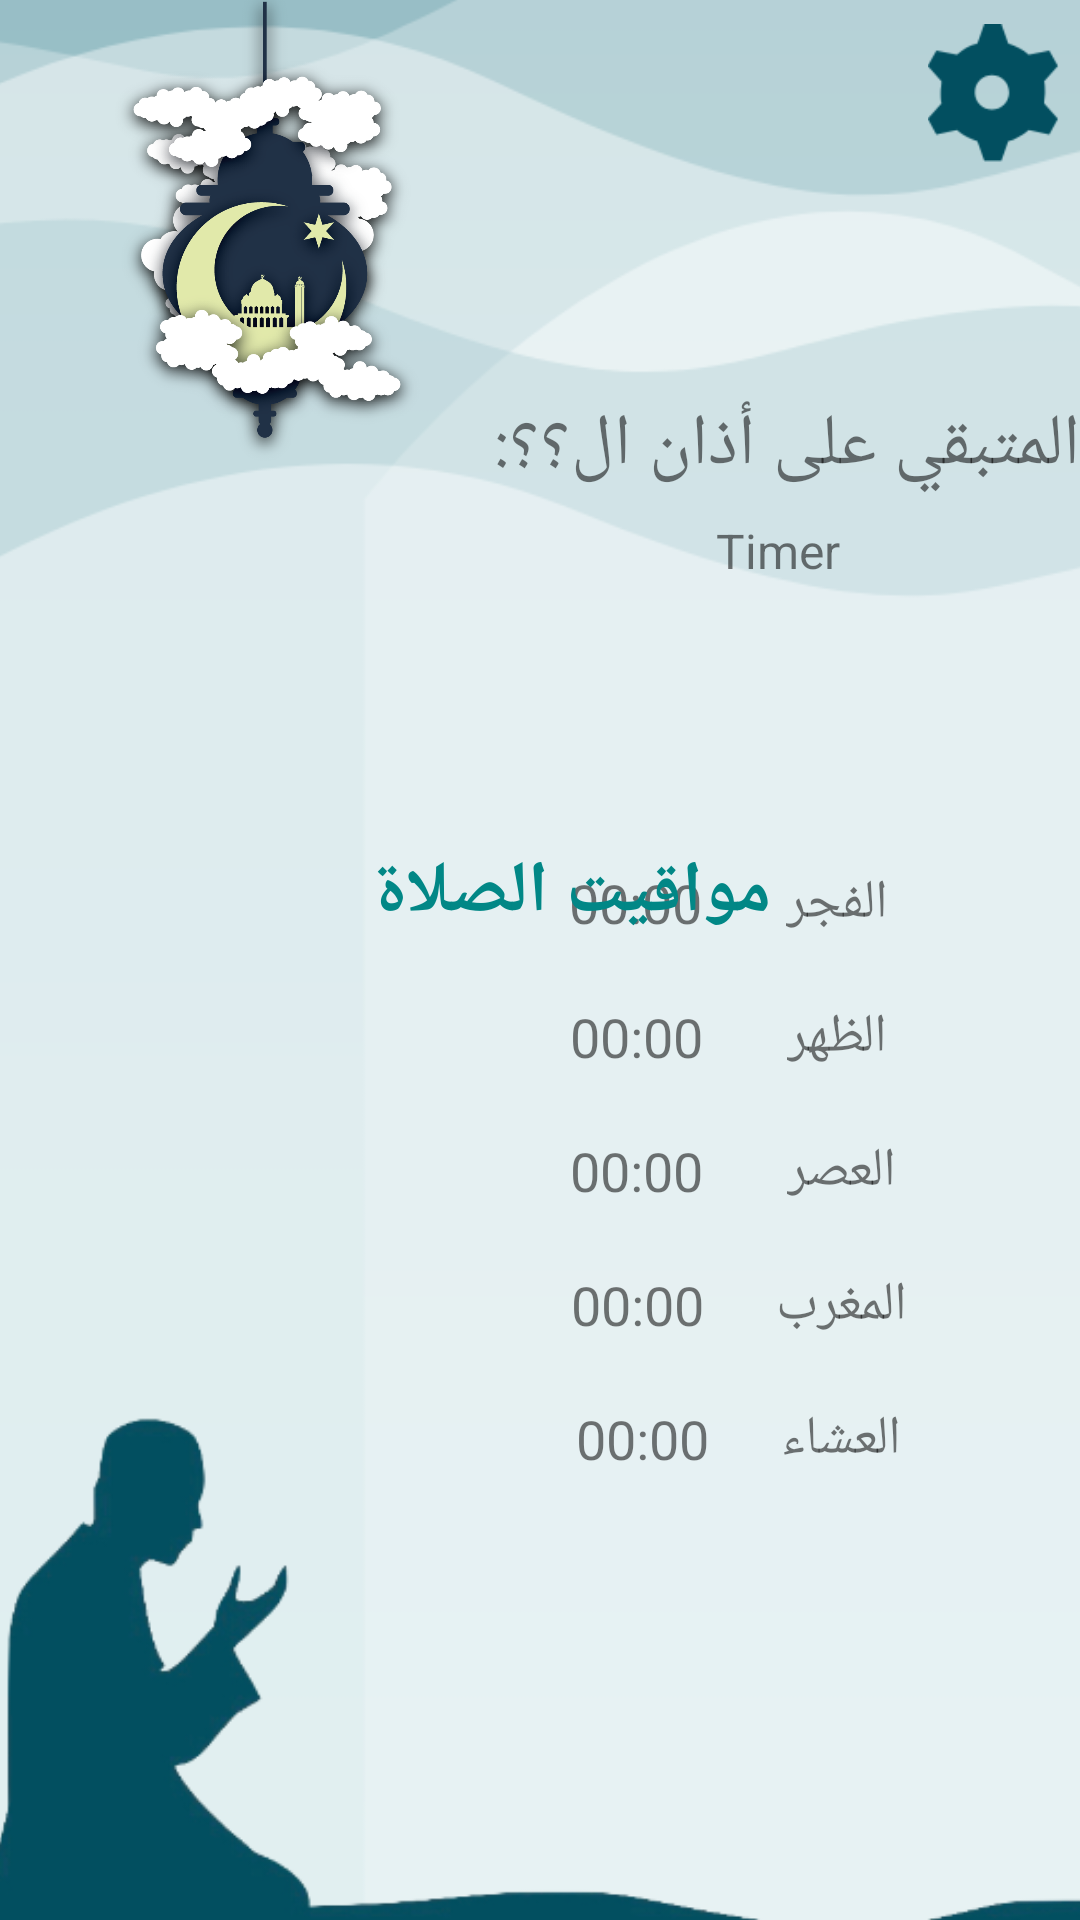

Layout XML and referenced resources for this Android screen:
<!-- AndroidManifest.xml: application theme Theme.PrayerTimeTrackerApp -->
<!-- res/layout/activity_main.xml -->
<?xml version="1.0" encoding="utf-8"?>
<androidx.constraintlayout.widget.ConstraintLayout xmlns:android="http://schemas.android.com/apk/res/android"
    xmlns:app="http://schemas.android.com/apk/res-auto"
    xmlns:tools="http://schemas.android.com/tools"
    android:layout_width="match_parent"
    android:layout_height="match_parent"
    tools:context=".MainActivity">

    <ImageView
        android:id="@+id/imageView7"
        android:layout_width="430dp"
        android:layout_height="742dp"
        app:layout_constraintBottom_toBottomOf="parent"
        app:layout_constraintEnd_toEndOf="parent"
        app:layout_constraintHorizontal_bias="0.526"
        app:layout_constraintStart_toStartOf="parent"
        app:layout_constraintTop_toTopOf="parent"
        app:layout_constraintVertical_bias="0.545"
        app:srcCompat="@drawable/back3" />

    <TextView
        android:id="@+id/Fajr"
        android:layout_width="wrap_content"
        android:layout_height="wrap_content"
        android:layout_marginEnd="28dp"
        android:layout_marginRight="28dp"
        android:text="00:00"
        android:textSize="18sp"
        app:layout_constraintBottom_toBottomOf="@+id/textView9"
        app:layout_constraintEnd_toStartOf="@+id/textView9"
        app:layout_constraintTop_toTopOf="@+id/textView9"
        app:layout_constraintVertical_bias="0.0" />

    <TextView
        android:id="@+id/Asr"
        android:layout_width="wrap_content"
        android:layout_height="wrap_content"
        android:layout_marginEnd="28dp"
        android:layout_marginRight="28dp"
        android:text="00:00"
        android:textSize="18sp"
        app:layout_constraintBottom_toBottomOf="@+id/textView11"
        app:layout_constraintEnd_toStartOf="@+id/textView11"
        app:layout_constraintTop_toTopOf="@+id/textView11"
        app:layout_constraintVertical_bias="0.0" />

    <TextView
        android:id="@+id/Dhuhr"
        android:layout_width="wrap_content"
        android:layout_height="wrap_content"
        android:layout_marginEnd="28dp"
        android:layout_marginRight="28dp"
        android:text="00:00"
        android:textSize="18sp"
        app:layout_constraintBottom_toBottomOf="@+id/textView10"
        app:layout_constraintEnd_toStartOf="@+id/textView10"
        app:layout_constraintTop_toTopOf="@+id/textView10"
        app:layout_constraintVertical_bias="0.0" />

    <TextView
        android:id="@+id/Maghrib"
        android:layout_width="wrap_content"
        android:layout_height="wrap_content"
        android:layout_marginEnd="24dp"
        android:layout_marginRight="24dp"
        android:text="00:00"
        android:textSize="18sp"
        app:layout_constraintBottom_toBottomOf="@+id/textView12"
        app:layout_constraintEnd_toStartOf="@+id/textView12"
        app:layout_constraintTop_toTopOf="@+id/textView12"
        app:layout_constraintVertical_bias="0.0" />

    <TextView
        android:id="@+id/Isha"
        android:layout_width="wrap_content"
        android:layout_height="wrap_content"
        android:layout_marginEnd="24dp"
        android:layout_marginRight="24dp"
        android:text="00:00"
        android:textSize="18sp"
        app:layout_constraintBottom_toBottomOf="@+id/textView13"
        app:layout_constraintEnd_toStartOf="@+id/textView13"
        app:layout_constraintTop_toTopOf="@+id/textView13"
        app:layout_constraintVertical_bias="0.0" />

    <ImageView
        android:id="@+id/settingID"
        android:layout_width="45dp"
        android:layout_height="46dp"
        android:layout_marginTop="8dp"
        app:layout_constraintEnd_toEndOf="parent"
        app:layout_constraintHorizontal_bias="0.98"
        app:layout_constraintStart_toStartOf="parent"
        app:layout_constraintTop_toTopOf="parent"
        app:srcCompat="@drawable/settings" />

    <TextView
        android:id="@+id/textView11"
        android:layout_width="wrap_content"
        android:layout_height="wrap_content"
        android:layout_marginBottom="20dp"
        android:text="العصر"
        android:textSize="18sp"
        app:layout_constraintBottom_toTopOf="@+id/textView12"
        app:layout_constraintEnd_toEndOf="@+id/textView12"
        app:layout_constraintStart_toStartOf="@+id/textView12" />

    <TextView
        android:id="@+id/textView10"
        android:layout_width="wrap_content"
        android:layout_height="wrap_content"
        android:layout_marginBottom="20dp"
        android:text="الظهر"
        android:textSize="18sp"
        app:layout_constraintBottom_toTopOf="@+id/textView11"
        app:layout_constraintEnd_toEndOf="@+id/textView11"
        app:layout_constraintHorizontal_bias="0.0"
        app:layout_constraintStart_toStartOf="@+id/textView11" />

    <TextView
        android:id="@+id/textView13"
        android:layout_width="wrap_content"
        android:layout_height="wrap_content"
        android:layout_marginBottom="148dp"
        android:text="العشاء"
        android:textSize="18sp"
        app:layout_constraintBottom_toBottomOf="parent"
        app:layout_constraintEnd_toEndOf="parent"
        app:layout_constraintHorizontal_bias="0.814"
        app:layout_constraintStart_toStartOf="parent" />

    <TextView
        android:id="@+id/textView9"
        android:layout_width="wrap_content"
        android:layout_height="wrap_content"
        android:layout_marginBottom="20dp"
        android:text="الفجر"
        android:textSize="18sp"
        app:layout_constraintBottom_toTopOf="@+id/textView10"
        app:layout_constraintEnd_toEndOf="@+id/textView10"
        app:layout_constraintStart_toStartOf="@+id/textView10" />

    <TextView
        android:id="@+id/textView15"
        android:layout_width="wrap_content"
        android:layout_height="wrap_content"
        android:layout_marginTop="124dp"
        android:text="مواقيت الصلاة"
        android:textColor="@color/teal_700"
        android:textSize="24sp"
        android:textStyle="bold"
        app:layout_constraintEnd_toEndOf="@+id/nextPrayer"
        app:layout_constraintHorizontal_bias="0.538"
        app:layout_constraintStart_toStartOf="@+id/imageView6"
        app:layout_constraintTop_toBottomOf="@+id/imageView6" />

    <TextView
        android:id="@+id/textView12"
        android:layout_width="wrap_content"
        android:layout_height="wrap_content"
        android:layout_marginBottom="20dp"
        android:text="المغرب"
        android:textSize="18sp"
        app:layout_constraintBottom_toTopOf="@+id/textView13"
        app:layout_constraintEnd_toEndOf="@+id/textView13"
        app:layout_constraintStart_toStartOf="@+id/textView13" />

    <ImageView
        android:id="@+id/imageView6"
        android:layout_width="169dp"
        android:layout_height="157dp"
        app:layout_constraintEnd_toEndOf="parent"
        app:layout_constraintHorizontal_bias="0.021"
        app:layout_constraintStart_toStartOf="parent"
        app:layout_constraintTop_toTopOf="parent"
        app:srcCompat="@drawable/logo2" />

    <TextView
        android:id="@+id/countdownTimer"
        android:layout_width="wrap_content"
        android:layout_height="wrap_content"
        android:layout_marginTop="8dp"
        android:text="Timer"
        android:textSize="16sp"
        app:layout_constraintEnd_toEndOf="@+id/nextPrayer"
        app:layout_constraintStart_toStartOf="@+id/nextPrayer"
        app:layout_constraintTop_toBottomOf="@+id/nextPrayer" />

    <TextView
        android:id="@+id/nextPrayer"
        android:layout_width="wrap_content"
        android:layout_height="wrap_content"
        android:layout_marginTop="132dp"
        android:text="المتبقي على أذان ال؟؟: "
        android:textSize="24sp"
        app:layout_constraintEnd_toEndOf="parent"
        app:layout_constraintHorizontal_bias="1.0"
        app:layout_constraintStart_toEndOf="@+id/imageView6"
        app:layout_constraintTop_toTopOf="parent" />

</androidx.constraintlayout.widget.ConstraintLayout>
<!-- resources referenced by this layout -->
<resources>
  <!-- drawable back3: png bitmap (drawable, 54393 bytes) -->
  <!-- drawable logo2: png bitmap (drawable, 192739 bytes) -->
  <!-- drawable settings: png bitmap (drawable, 2853 bytes) -->
  <style name="Theme.PrayerTimeTrackerApp" parent="Theme.MaterialComponents.DayNight.NoActionBar">
          
          <item name="colorPrimary">@color/purple_500</item>
          <item name="colorPrimaryVariant">@color/purple_700</item>
          <item name="colorOnPrimary">@color/white</item>
          
          <item name="colorSecondary">@color/teal_200</item>
          <item name="colorSecondaryVariant">@color/teal_700</item>
          <item name="colorOnSecondary">@color/black</item>
          
          <item name="android:statusBarColor" tools:targetApi="l">?attr/colorPrimaryVariant</item>
          
      </style>
  <!-- not gathered from this repository: default colours our renderer supplied (Android Studio template values) -->
  <color name="purple_500">#FF6200EE</color>
  <color name="purple_700">#FF3700B3</color>
  <color name="teal_200">#FF03DAC5</color>
  <color name="teal_700">#FF018786</color>
  <color name="black">#FF000000</color>
  <color name="white">#FFFFFFFF</color>
</resources>
